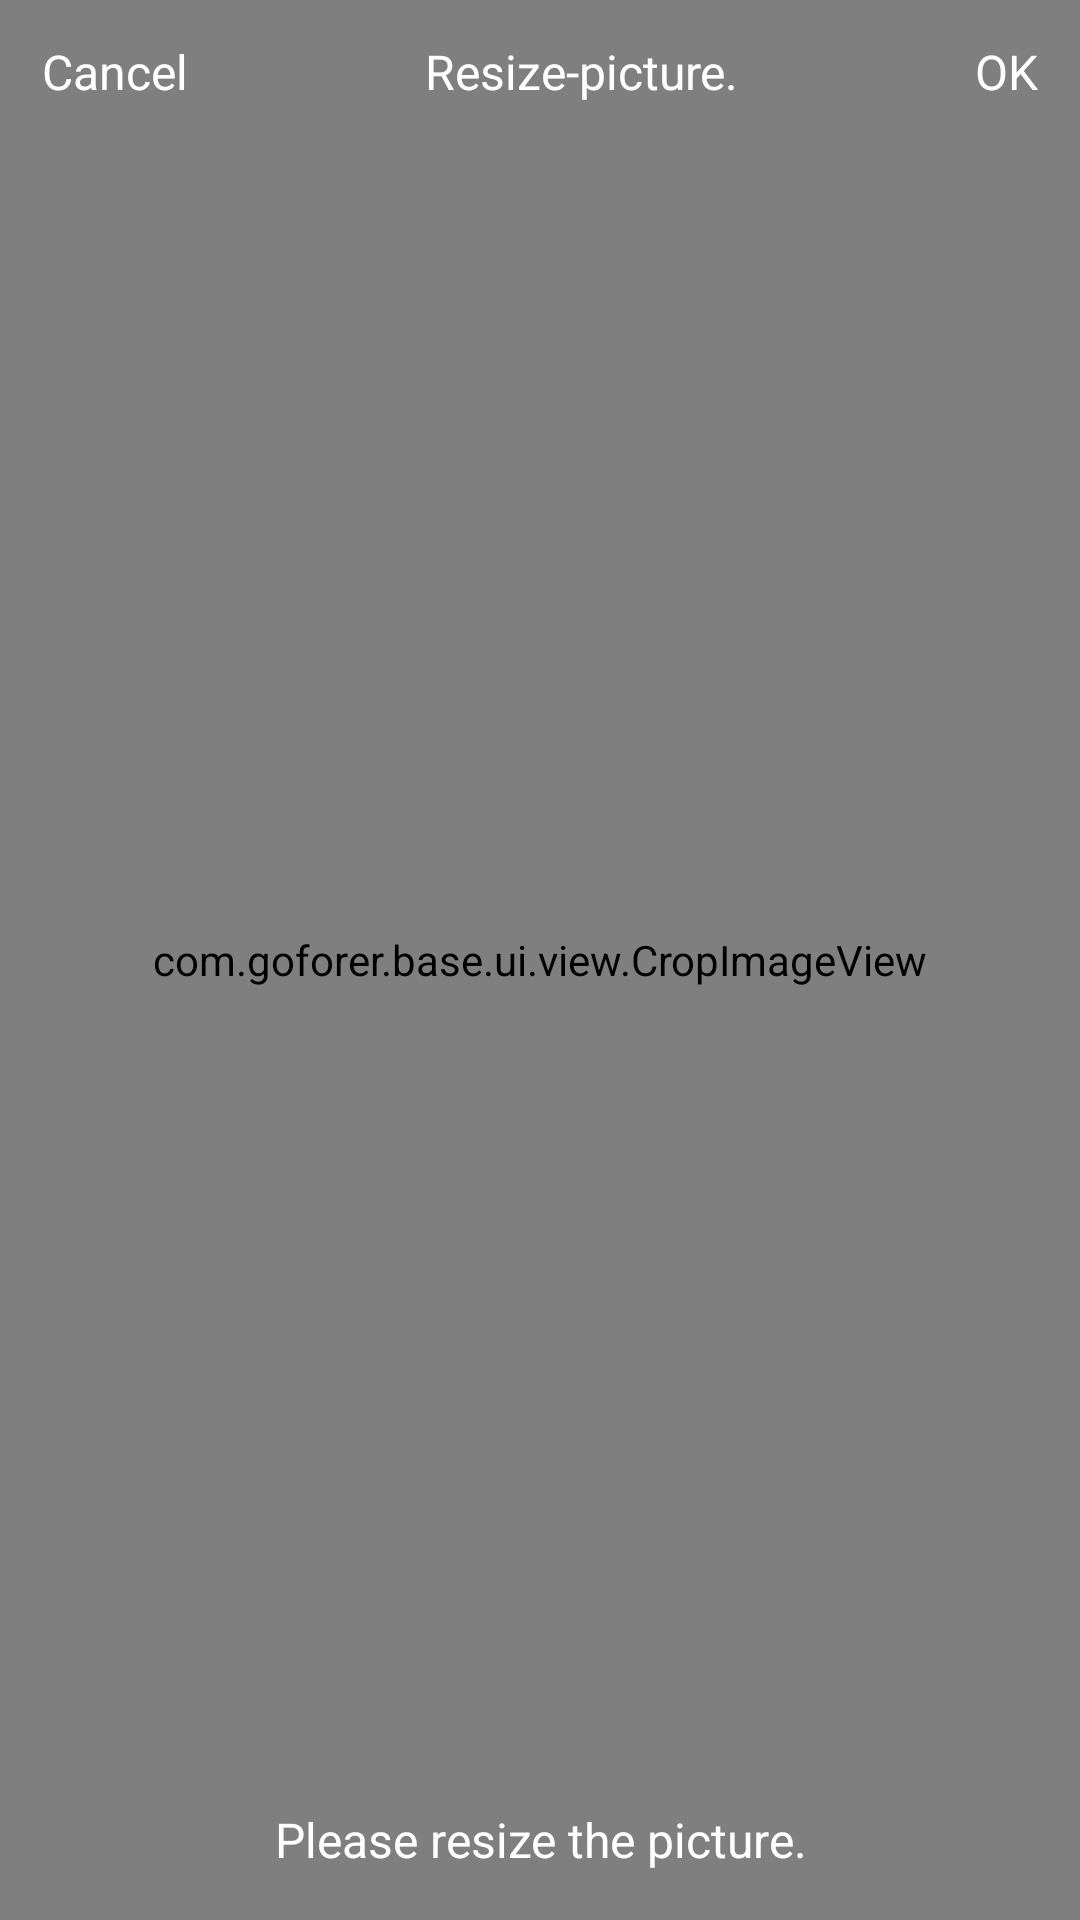

The Android layout XML behind this screen, and the referenced resources:
<!-- AndroidManifest.xml: activity theme AppTheme.NoActionBar -->
<!-- res/layout/activity_picture_edit.xml -->
<?xml version="1.0" encoding="utf-8"?>
<RelativeLayout xmlns:android="http://schemas.android.com/apk/res/android"
    android:layout_width="match_parent" android:layout_height="match_parent"
    android:background="#000">

    <view
        android:layout_width="match_parent"
        android:layout_height="match_parent"
        class="com.goforer.base.ui.view.CropImageView"
        android:id="@+id/iv_crop_picture"
        android:layout_alignParentTop="true"
        android:layout_centerHorizontal="true" />

    <LinearLayout
        android:orientation="horizontal"
        android:layout_width="match_parent"
        android:layout_height="48dp">

        <TextView
            android:layout_width="wrap_content"
            android:layout_height="fill_parent"
            android:text="@string/button_cancel"
            android:id="@+id/tv_cancel"
            android:textSize="16dp"
            android:textColor="#ffffff"
            android:gravity="center"
            android:paddingLeft="14dp"
            android:paddingRight="14dp" />

        <TextView
            android:layout_width="wrap_content"
            android:layout_height="fill_parent"
            android:text="@string/user_picture_setting_phase"
            android:layout_weight="1"
            android:textSize="16dp"
            android:textColor="#ffffff"
            android:gravity="center" />

        <TextView
            android:layout_width="wrap_content"
            android:layout_height="fill_parent"
            android:text="@string/button_ok"
            android:id="@+id/tv_done"
            android:textSize="16dp"
            android:textColor="#ffffff"
            android:gravity="center"
            android:paddingLeft="14dp"
            android:paddingRight="14dp" />
    </LinearLayout>

    <TextView
        android:layout_width="wrap_content"
        android:layout_height="wrap_content"
        android:text="@string/user_picture_resize_phase"
        android:layout_alignParentBottom="true"
        android:layout_centerHorizontal="true"
        android:textSize="16dp"
        android:textColor="#ffffff"
        android:gravity="center"
        android:layout_marginBottom="16dp" />

</RelativeLayout>
<!-- resources referenced by this layout -->
<resources>
  <string name="button_cancel">Cancel</string>
  <string name="button_ok">OK</string>
  <string name="user_picture_resize_phase">Please resize the picture.</string>
  <string name="user_picture_setting_phase">Resize-picture.</string>
  <style name="AppTheme.NoActionBar">
          <item name="android:windowContentOverlay">@null</item>
          <item name="windowActionModeOverlay">true</item>
          <item name="windowActionBar">false</item>
          <item name="windowNoTitle">true</item>
      </style>
</resources>
